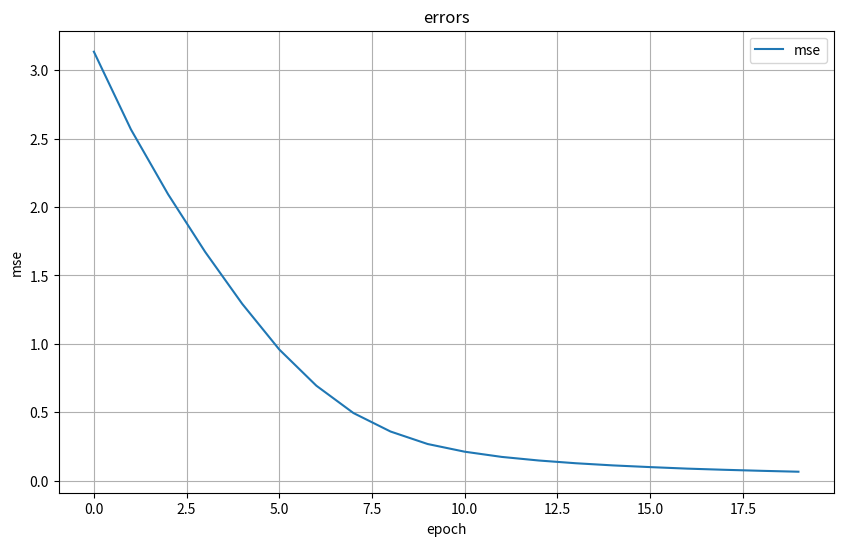

The matplotlib source for this figure:
import time

import matplotlib.pyplot as plt

import numpy as np
import pandas as pd

class Fbase():
    def __init__(self, R, K, alpha, beta, epochs):
        self.R = R
        self.num_users, self.num_items = R.shape
        self.K = K
        self.alpha = alpha
        self.beta = beta
        self.epochs = epochs

    def plot_errors(self, errors, pic_loss=None, show=True):
        plt.figure(figsize=(10,6))
        plt.title('errors')
        plt.xlabel('epoch')
        plt.ylabel('mse')
        plt.plot(errors, label='mse')
        #plt.plot(self.val_losses, label='val_loss')
        plt.legend(loc='best')
        plt.grid() #which='both'
        if pic_loss: plt.savefig(self.pic_loss)
        if show: plt.show()
        plt.close()

class MF(Fbase):
    def __init__(self, R, K, alpha, beta, epochs):
        super().__init__(R, K, alpha, beta, epochs)
        '''
        MF(R, K=5, alpha=0.1, beta=0.01, epochs=20)
        Perform matrix factorization to predict empty entries in a matrix.
        Arguments
        - R (ndarray)   : user-item rating matrix
        - K (int)       : number of latent dimensions
        - alpha (float) : learning rate
        - beta (float)  : regularization parameter
        '''

    def train(self):
        self.P = np.random.normal(scale=1./self.K, size=(self.num_users, self.K)) # rows, users matrix
        self.Q = np.random.normal(scale=1./self.K, size=(self.num_items, self.K)) # cols, items

        self.b_u = np.zeros(self.num_users) #biases
        self.b_i = np.zeros(self.num_items)
        self.b = np.mean(self.R[np.where(self.R != 0)])                                # <--- !
        
        self.samples = [
            (i, j, self.R[i, j])
            for i in range(self.num_users)
            for j in range(self.num_items)
            if self.R[i, j] > 0                                                        # <--- !
        ] # training samples
        
        errors = []
        for i in range(self.epochs):         # stochastic gradient descent # epochs
            np.random.shuffle(self.samples)
            self.sgd()
            mse = self.mse()
            errors.append(mse)
            if (i+1) % 50 == 0:
                print("it: %d ; error = %.4f" % (i+1, mse))

        return errors

    def mse(self):
        '''compute the total mean square error'''
        xs, ys = self.R.nonzero()
        R_hat = self.full_matrix()
        error = 0
        for x, y in zip(xs, ys):
            error += pow(self.R[x, y] - R_hat[x, y], 2)
        return np.sqrt(error)

    def sgd(self):
        '''stochastic graident descent'''
        for i, j, r in self.samples:
            r_hat = self.get_rating(i, j) # prediction and error
            e = (r - r_hat)

            self.b_u[i] += self.alpha * (e - self.beta * self.b_u[i]) # update biases
            self.b_i[j] += self.alpha * (e - self.beta * self.b_i[j])
            
            P_i = self.P[i, :][:] # copy of row of P for update, but use older values for update on Q
            
            self.P[i, :] += self.alpha * (e * self.Q[j, :] - self.beta * self.P[i,:]) # update user/item matrices
            self.Q[j, :] += self.alpha * (e * P_i - self.beta * self.Q[j,:])

    def get_rating(self, i, j):
        '''predicted rating of user i and item j'''
        return self.b + self.b_u[i] + self.b_i[j] + self.P[i, :].dot(self.Q[j, :].T)
    
    def full_matrix(self):
        '''full matrix using the biases, P and Q '''
        return self.b + self.b_u[:,np.newaxis] + self.b_i[np.newaxis:,] + self.P.dot(self.Q.T)

def main():
    R = np.array([
      [0.0, 4.5, 2.0, 0.0],
      [4.0, 0.0, 3.5, 0.0],
      [0.0, 5.0, 0.0, 2.0],
      [0.0, 3.5, 4.5, 1.0]
    ])

    #alpha : learning rate, beta : regularization parameter, _lambda : reqularization
    mf = MF(R, K=5, alpha=0.1, beta=0.01, epochs=20)
    errors = mf.train()
    mtx = mf.full_matrix()
    #mtx = np.rint(mtx)
    print('R:\n', R)
    print('R_hat:\n', mtx)
    mf.plot_errors(errors)
    
if __name__ == '__main__':
    start = time.time()
    main()
    end = time.time()
    print(f'Executed in {end - start:0.5f}s')

'''
R ~ P x Q^T = R_hat
r_hat_ij = pi^T*gj = sum_K(pik*qjk)
e^2 = (r_ij - r_hat_ij)^2

reqularize
e^2 = (r_ij - r_hat_ij)^2 + L2()

'''
